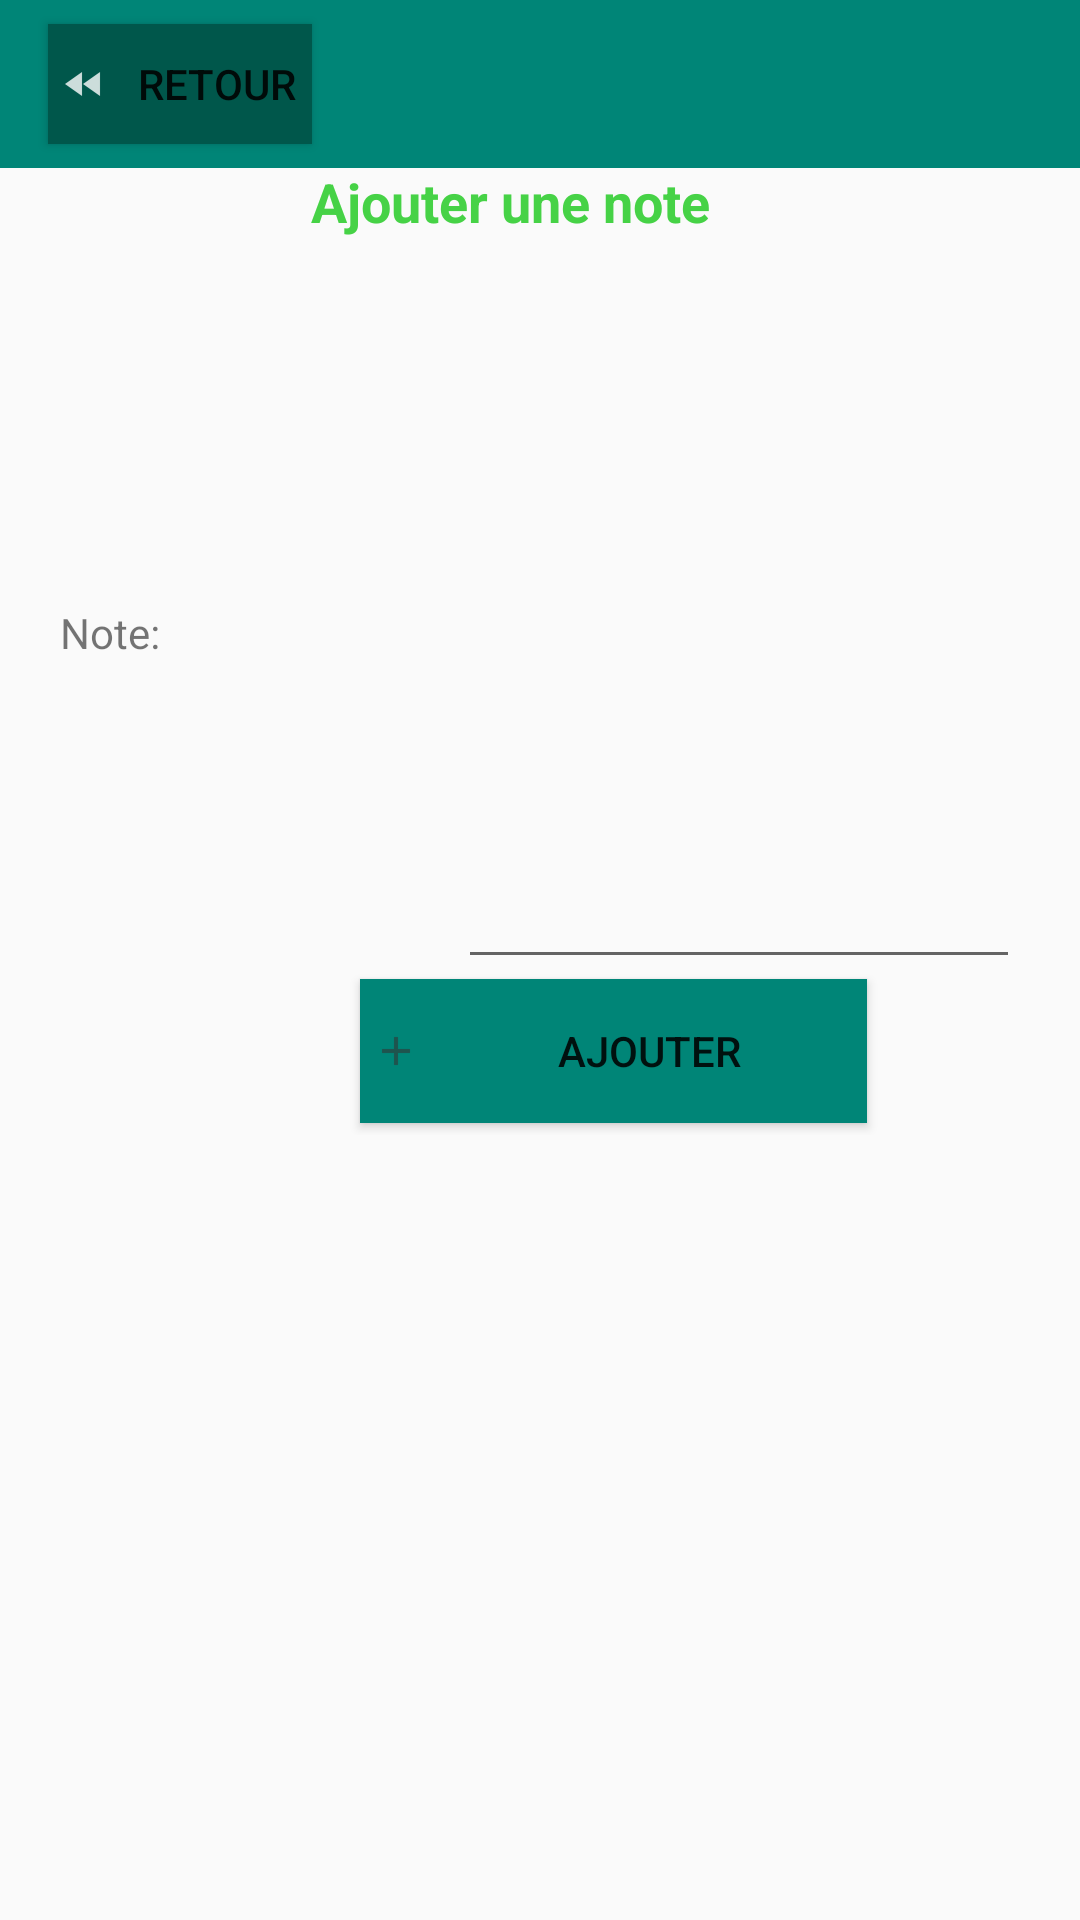

Android layout source for this screen:
<!-- AndroidManifest.xml: application theme AppTheme.NoActionBar -->
<!-- res/layout/activity_addnote.xml -->
<?xml version="1.0" encoding="utf-8"?>
<android.support.constraint.ConstraintLayout xmlns:android="http://schemas.android.com/apk/res/android"
    xmlns:app="http://schemas.android.com/apk/res-auto"
    xmlns:tools="http://schemas.android.com/tools"
    android:layout_width="match_parent"
    android:layout_height="match_parent"
    tools:context=".Addnote">

    <android.support.design.widget.AppBarLayout
        android:layout_width="match_parent"
        android:layout_height="wrap_content"
        android:theme="@style/AppTheme.NoActionBar">

        <android.support.v7.widget.Toolbar
            android:id="@+id/toolbar"
            android:layout_width="match_parent"
            android:layout_height="?attr/actionBarSize"
            android:background="?attr/colorPrimary"
            app:popupTheme="@style/AppTheme.NoActionBar" >
            <Button
                android:layout_width="wrap_content"
                android:layout_height="40dp"
                android:text="Retour"
                android:layout_gravity="left"
                android:background="@color/colorPrimaryDark"
                android:drawableLeft="@drawable/ic_action_retour"
                android:id="@+id/retour_liste"/>
        </android.support.v7.widget.Toolbar>

    </android.support.design.widget.AppBarLayout>
    <include layout="@layout/content_addnote" />

</android.support.constraint.ConstraintLayout>
<!-- res/layout/content_addnote.xml (included above) -->
<FrameLayout xmlns:android="http://schemas.android.com/apk/res/android"
    xmlns:tools="http://schemas.android.com/tools"
    android:layout_width="match_parent"
    android:layout_height="match_parent">

    <LinearLayout xmlns:android="http://schemas.android.com/apk/res/android"
        android:layout_width="match_parent"
        android:layout_height="401dp"
        android:orientation="vertical">

        <RelativeLayout
            android:layout_width="match_parent"
            android:layout_height="wrap_content">

            <TextView
                android:layout_width="match_parent"
                android:layout_height="wrap_content"
                android:layout_marginTop="55dp"
                android:layout_marginRight="20dp"
                android:text="Ajouter une note"
                android:textAlignment="center"
                android:textColor="#46d246"
                android:textSize="18sp"
                android:textStyle="bold" />
        </RelativeLayout>

        <LinearLayout
            android:layout_width="match_parent"
            android:layout_height="299dp"
            android:layout_marginLeft="20dp"
            android:layout_marginRight="20dp"
            android:orientation="vertical">

            <LinearLayout
                android:layout_width="match_parent"
                android:layout_height="wrap_content"
                android:orientation="vertical">

                <LinearLayout
                    android:layout_width="match_parent"
                    android:layout_height="wrap_content"
                    android:layout_marginTop="10dp">

                    <TextView
                        android:layout_width="155dp"
                        android:layout_height="47dp"
                        android:layout_weight="1"
                        android:text="Note:" />

                    <EditText
                        android:id="@+id/note_text"
                        android:layout_width="wrap_content"
                        android:layout_height="237dp"
                        android:layout_weight="1"
                        android:ems="10"
                        android:inputType="textMultiLine" />

                </LinearLayout>

            </LinearLayout>

            <Button
                android:id="@+id/ajouter_note"
                android:layout_width="169dp"
                android:layout_height="wrap_content"
                android:layout_marginLeft="100dp"
                android:background="@color/colorPrimary"
                android:drawableLeft="@drawable/ic_action_add"
                android:text="Ajouter" />
        </LinearLayout>

    </LinearLayout>

</FrameLayout>
<!-- resources referenced by this layout -->
<resources>
  <color name="colorPrimary">#008577</color>
  <color name="colorPrimaryDark">#00574b</color>
  <!-- drawable ic_action_add: png bitmap (drawable-hdpi, 161 bytes) -->
  <!-- drawable ic_action_retour: png bitmap (drawable-hdpi, 196 bytes) -->
  <style name="AppTheme.NoActionBar">
          <item name="windowActionBar">false</item>
          <item name="windowNoTitle">true</item>
          <item name="colorPrimary">@color/colorPrimary</item>
          <item name="colorPrimaryDark">@color/colorPrimaryDark</item>
          <item name="colorAccent">@color/colorAccent</item>
      </style>
  <color name="colorAccent">#2739c1</color>
</resources>
